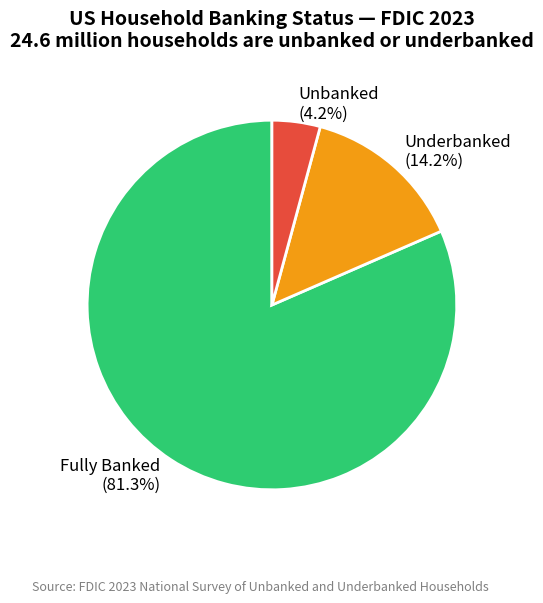
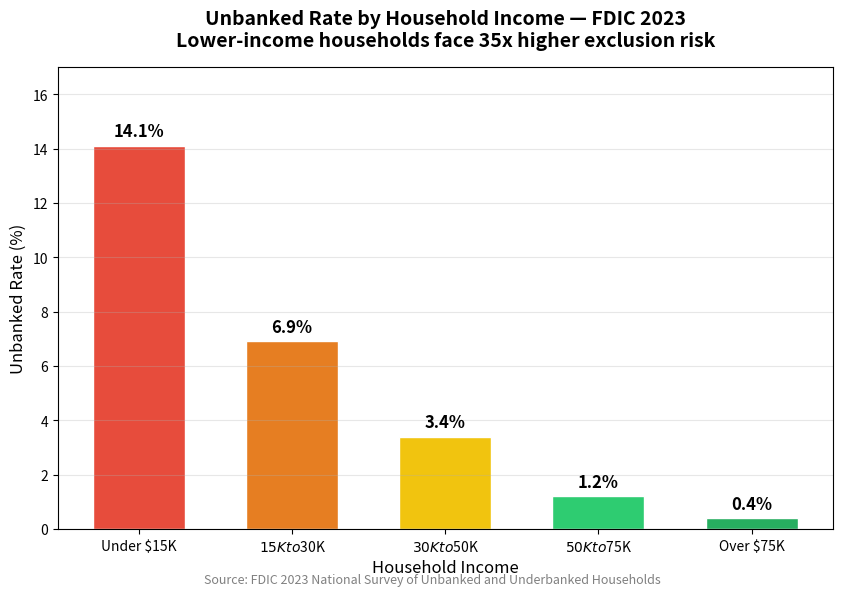
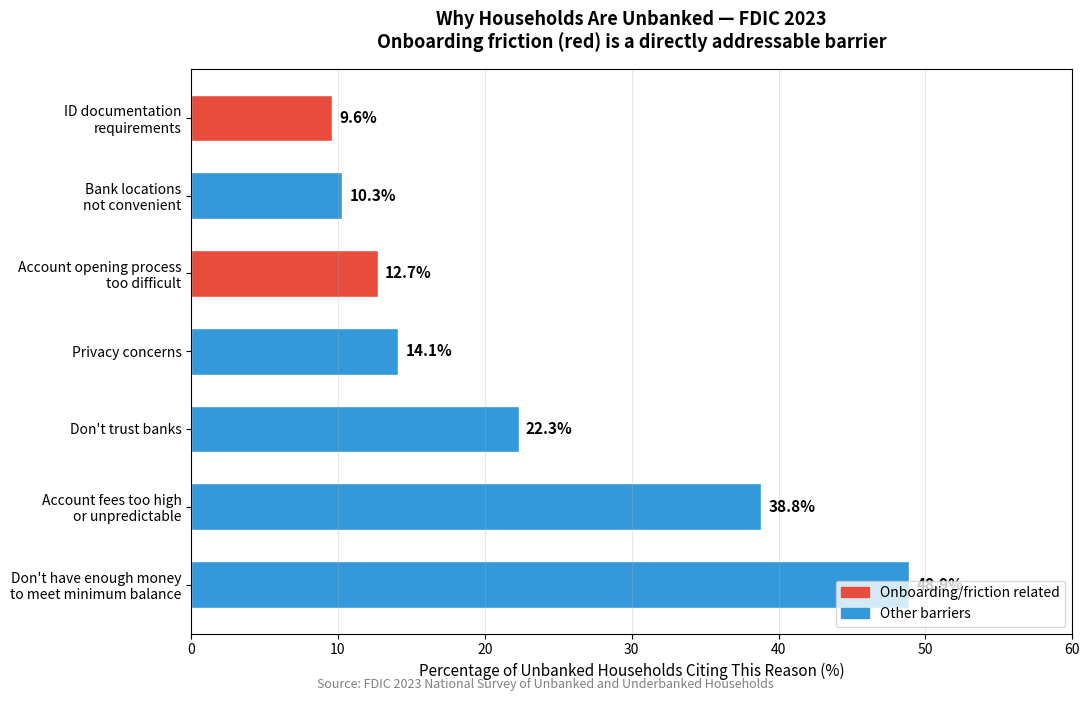

Write the Python code that produced these figures, in order.
"""
Financial Inclusion Data Analyzer
===================================
Analyzes FDIC unbanked and underbanked household data to map
the scale and distribution of financial exclusion across the US.

This tool supports the KYC API Framework for Financial Inclusion
published at github.com/sujiyer/kyc-api-framework

Author: Sujatha Gopalakrishnan Iyer
Source data: FDIC National Survey of Unbanked and Underbanked Households
"""

import pandas as pd
import matplotlib.pyplot as plt
import matplotlib.patches as mpatches
from datetime import datetime
import os

# ============================================================
# WHAT YOU ARE LEARNING:
# - Variables: storing information with a name
# - Functions: reusable blocks of code that do one job
# - DataFrames: tables of data (like Excel in Python)
# - Charts: visual output from data
# ============================================================

# Step 1: Configuration
# These are VARIABLES - they store information you can change
OUTPUT_FOLDER = "output"
REPORT_TITLE = "Financial Inclusion Gap Analysis — US Unbanked and Underbanked Households"
DATA_YEAR = 2023

# Step 2: Create the output folder if it does not exist
# os.makedirs is a FUNCTION from the os library
os.makedirs(OUTPUT_FOLDER, exist_ok=True)

print("=" * 60)
print("FINANCIAL INCLUSION DATA ANALYZER")
print("=" * 60)
print()

# ============================================================
# NATIONAL OVERVIEW
# These numbers come directly from the FDIC 2023 survey
# which is cited in the NIW petition affidavit
# ============================================================

# Step 3: Define the national data
# A DICTIONARY stores pairs of labels and values
national_data = {
    "Total US Households": 131_400_000,
    "Unbanked Households": 5_600_000,
    "Underbanked Households": 19_000_000,
    "Fully Banked Households": 106_800_000
}

unbanked_rate = 4.2       # percent
underbanked_rate = 14.2   # percent
fully_banked_rate = 81.3  # percent

print("NATIONAL OVERVIEW (FDIC 2023)")
print("-" * 40)
for label, value in national_data.items():
    # Format large numbers with commas
    print(f"  {label}: {value:,}")
print()
print(f"  Unbanked rate:       {unbanked_rate}%")
print(f"  Underbanked rate:    {underbanked_rate}%")
print(f"  Fully banked rate:   {fully_banked_rate}%")
print()

# ============================================================
# CHART 1: National Household Banking Status
# ============================================================

def create_national_chart():
    """
    FUNCTION: A named block of code that does one job.
    This function creates a pie chart of national banking status.
    """
    print("Creating national overview chart...")

    # Data for the chart
    labels = ["Fully Banked\n(81.3%)", "Underbanked\n(14.2%)", "Unbanked\n(4.2%)"]
    sizes = [fully_banked_rate, underbanked_rate, unbanked_rate]
    colors = ["#2ecc71", "#f39c12", "#e74c3c"]

    # Create the figure (the blank canvas)
    fig, ax = plt.subplots(figsize=(9, 6))

    # Draw the pie chart
    wedges, texts = ax.pie(
        sizes,
        labels=labels,
        colors=colors,
        startangle=90,
        wedgeprops={"edgecolor": "white", "linewidth": 2}
    )

    # Make the label text larger
    for text in texts:
        text.set_fontsize(12)

    # Add a title
    ax.set_title(
        "US Household Banking Status — FDIC 2023\n"
        "24.6 million households are unbanked or underbanked",
        fontsize=14,
        fontweight="bold",
        pad=20
    )

    # Add a footnote
    fig.text(
        0.5, 0.02,
        "Source: FDIC 2023 National Survey of Unbanked and Underbanked Households",
        ha="center", fontsize=9, color="gray"
    )

    # Save the chart to a file
    output_path = os.path.join(OUTPUT_FOLDER, "chart1_national_overview.png")
    plt.savefig(output_path, dpi=150, bbox_inches="tight")
    plt.close()
    print(f"  Saved: {output_path}")


# ============================================================
# CHART 2: Unbanked Rate by Income Level
# This shows why low-income households need better onboarding
# ============================================================

def create_income_chart():
    """
    Creates a bar chart showing unbanked rates by household income.
    """
    print("Creating income analysis chart...")

    # Income brackets and their unbanked rates from FDIC 2023
    # A LIST stores multiple values in order
    income_brackets = [
        "Under $15K",
        "$15K to $30K",
        "$30K to $50K",
        "$50K to $75K",
        "Over $75K"
    ]

    unbanked_rates = [14.1, 6.9, 3.4, 1.2, 0.4]

    # Choose colors — red for higher rates, green for lower
    colors = ["#e74c3c", "#e67e22", "#f1c40f", "#2ecc71", "#27ae60"]

    fig, ax = plt.subplots(figsize=(10, 6))

    # Draw the bars
    bars = ax.bar(income_brackets, unbanked_rates, color=colors, width=0.6, edgecolor="white")

    # Add the percentage values on top of each bar
    for bar, rate in zip(bars, unbanked_rates):
        ax.text(
            bar.get_x() + bar.get_width() / 2,
            bar.get_height() + 0.2,
            f"{rate}%",
            ha="center", va="bottom",
            fontsize=12, fontweight="bold"
        )

    ax.set_title(
        "Unbanked Rate by Household Income — FDIC 2023\n"
        "Lower-income households face 35x higher exclusion risk",
        fontsize=14, fontweight="bold", pad=15
    )
    ax.set_xlabel("Household Income", fontsize=12)
    ax.set_ylabel("Unbanked Rate (%)", fontsize=12)
    ax.set_ylim(0, 17)
    ax.grid(axis="y", alpha=0.3)

    fig.text(
        0.5, 0.02,
        "Source: FDIC 2023 National Survey of Unbanked and Underbanked Households",
        ha="center", fontsize=9, color="gray"
    )

    output_path = os.path.join(OUTPUT_FOLDER, "chart2_income_analysis.png")
    plt.savefig(output_path, dpi=150, bbox_inches="tight")
    plt.close()
    print(f"  Saved: {output_path}")


# ============================================================
# CHART 3: Reasons for Being Unbanked
# This shows EXACTLY why onboarding friction matters
# ============================================================

def create_reasons_chart():
    """
    Creates a horizontal bar chart of reasons households are unbanked.
    These reasons connect directly to the KYC onboarding problem.
    """
    print("Creating reasons analysis chart...")

    # Reasons and percentages from FDIC 2023
    reasons = [
        "Don't have enough money\nto meet minimum balance",
        "Don't trust banks",
        "Privacy concerns",
        "Account fees too high\nor unpredictable",
        "Account opening process\ntoo difficult",
        "Bank locations\nnot convenient",
        "ID documentation\nrequirements"
    ]

    percentages = [48.9, 22.3, 14.1, 38.8, 12.7, 10.3, 9.6]

    # Sort by percentage for readability
    sorted_pairs = sorted(zip(percentages, reasons), reverse=True)
    percentages, reasons = zip(*sorted_pairs)

    # Highlight onboarding-related reasons in red
    onboarding_related = [
        "Account opening process\ntoo difficult",
        "ID documentation\nrequirements"
    ]
    colors = ["#e74c3c" if r in onboarding_related else "#3498db" for r in reasons]

    fig, ax = plt.subplots(figsize=(11, 7))

    bars = ax.barh(reasons, percentages, color=colors, height=0.6, edgecolor="white")

    for bar, pct in zip(bars, percentages):
        ax.text(
            bar.get_width() + 0.5,
            bar.get_y() + bar.get_height() / 2,
            f"{pct}%",
            va="center", fontsize=11, fontweight="bold"
        )

    ax.set_title(
        "Why Households Are Unbanked — FDIC 2023\n"
        "Onboarding friction (red) is a directly addressable barrier",
        fontsize=13, fontweight="bold", pad=15
    )
    ax.set_xlabel("Percentage of Unbanked Households Citing This Reason (%)", fontsize=11)
    ax.set_xlim(0, 60)
    ax.grid(axis="x", alpha=0.3)

    # Add legend
    red_patch = mpatches.Patch(color="#e74c3c", label="Onboarding/friction related")
    blue_patch = mpatches.Patch(color="#3498db", label="Other barriers")
    ax.legend(handles=[red_patch, blue_patch], loc="lower right", fontsize=10)

    fig.text(
        0.5, 0.01,
        "Source: FDIC 2023 National Survey of Unbanked and Underbanked Households",
        ha="center", fontsize=9, color="gray"
    )

    output_path = os.path.join(OUTPUT_FOLDER, "chart3_reasons_analysis.png")
    plt.tight_layout()
    plt.savefig(output_path, dpi=150, bbox_inches="tight")
    plt.close()
    print(f"  Saved: {output_path}")


# ============================================================
# WRITTEN REPORT
# ============================================================

def generate_report():
    """
    Generates a plain-text findings report summarising the analysis.
    """
    print("Generating written report...")

    report_date = datetime.now().strftime("%B %d, %Y")

    report = f"""
FINANCIAL INCLUSION GAP ANALYSIS
{REPORT_TITLE}
Generated: {report_date}
Source: FDIC {DATA_YEAR} National Survey of Unbanked and Underbanked Households

================================================================
EXECUTIVE SUMMARY
================================================================

The 2023 FDIC National Survey of Unbanked and Underbanked Households
reveals a persistent and significant gap in US financial inclusion.
Approximately 24.6 million US households — representing more than
one in five Americans — are either fully excluded from the banking
system or forced to rely on nonbank financial services for core
financial needs.

KEY FINDINGS
------------

National Scope:
  - 5.6 million households (4.2%) are completely unbanked
  - 19.0 million households (14.2%) are underbanked
  - Combined: 24.6 million households lack full banking access

Income Disparity:
  - Households earning under $15,000 are 35 times more likely
    to be unbanked than households earning over $75,000
  - The unbanked rate for lowest-income households is 14.1%
    compared to just 0.4% for highest-income households

Onboarding as a Direct Barrier:
  - 12.7% of unbanked households cite the account opening
    process as "too difficult" as a reason for being unbanked
  - 9.6% cite ID documentation requirements specifically
  - These are barriers that better-designed onboarding systems
    can directly address

CDFI Institution Scale:
  - 362 credit unions carry the CDFI designation (Callahan 2025)
  - These institutions serve 18.3 million members across 44 states
  - They represent 12.6% of total US credit union membership
  - They are among the least resourced to build modern onboarding

================================================================
IMPLICATIONS FOR THE KYC API FRAMEWORK
================================================================

The data above shows that onboarding friction is not a minor
inconvenience. It is a documented barrier that keeps millions
of American households outside the financial system.

The KYC API Framework for Financial Inclusion (published at
github.com/sujiyer/kyc-api-framework) directly addresses the
onboarding-related barriers identified in this analysis by:

1. Parallel verification architecture — reducing time-to-decision
   from days to minutes, preventing abandonment from wait times

2. Progressive verification pathways — offering alternative
   identity paths for thin-file applicants who cannot pass
   standard verification, rather than denying them outright

3. CFPB Section 1033 integration — using consumer-permissioned
   data from existing accounts as an alternative identity signal

4. Plain-language explanation APIs — explaining each step of
   the process to applicants who are unfamiliar with banking

The goal is not just faster onboarding. It is onboarding that
works for the 24.6 million households currently left outside.

================================================================
DATA SOURCES
================================================================

FDIC 2023 National Survey of Unbanked and Underbanked Households
https://www.fdic.gov/household-survey

Callahan and Associates CDFI Credit Union Data (December 2025)
As cited in NIW Proposed Endeavor Affidavit, 2026

================================================================
ABOUT THIS TOOL
================================================================

This analyzer is part of the Financial Inclusion Data Tools
published at github.com/sujiyer/financial-inclusion-analyzer

Author: Sujatha Gopalakrishnan Iyer
Published independently and outside of employment.
"""

    output_path = os.path.join(OUTPUT_FOLDER, "financial_inclusion_report.txt")
    with open(output_path, "w") as f:
        f.write(report)

    print(f"  Saved: {output_path}")
    return report


# ============================================================
# RUN EVERYTHING
# This is the main block that calls all the functions above
# ============================================================

if __name__ == "__main__":
    print("Running analysis...\n")

    create_national_chart()
    create_income_chart()
    create_reasons_chart()
    report = generate_report()

    print()
    print("=" * 60)
    print("ANALYSIS COMPLETE")
    print("=" * 60)
    print(f"Output files saved to: {OUTPUT_FOLDER}/")
    print()
    print("Files created:")
    print("  chart1_national_overview.png")
    print("  chart2_income_analysis.png")
    print("  chart3_reasons_analysis.png")
    print("  financial_inclusion_report.txt")
    print()
    print(report[:500] + "...")
